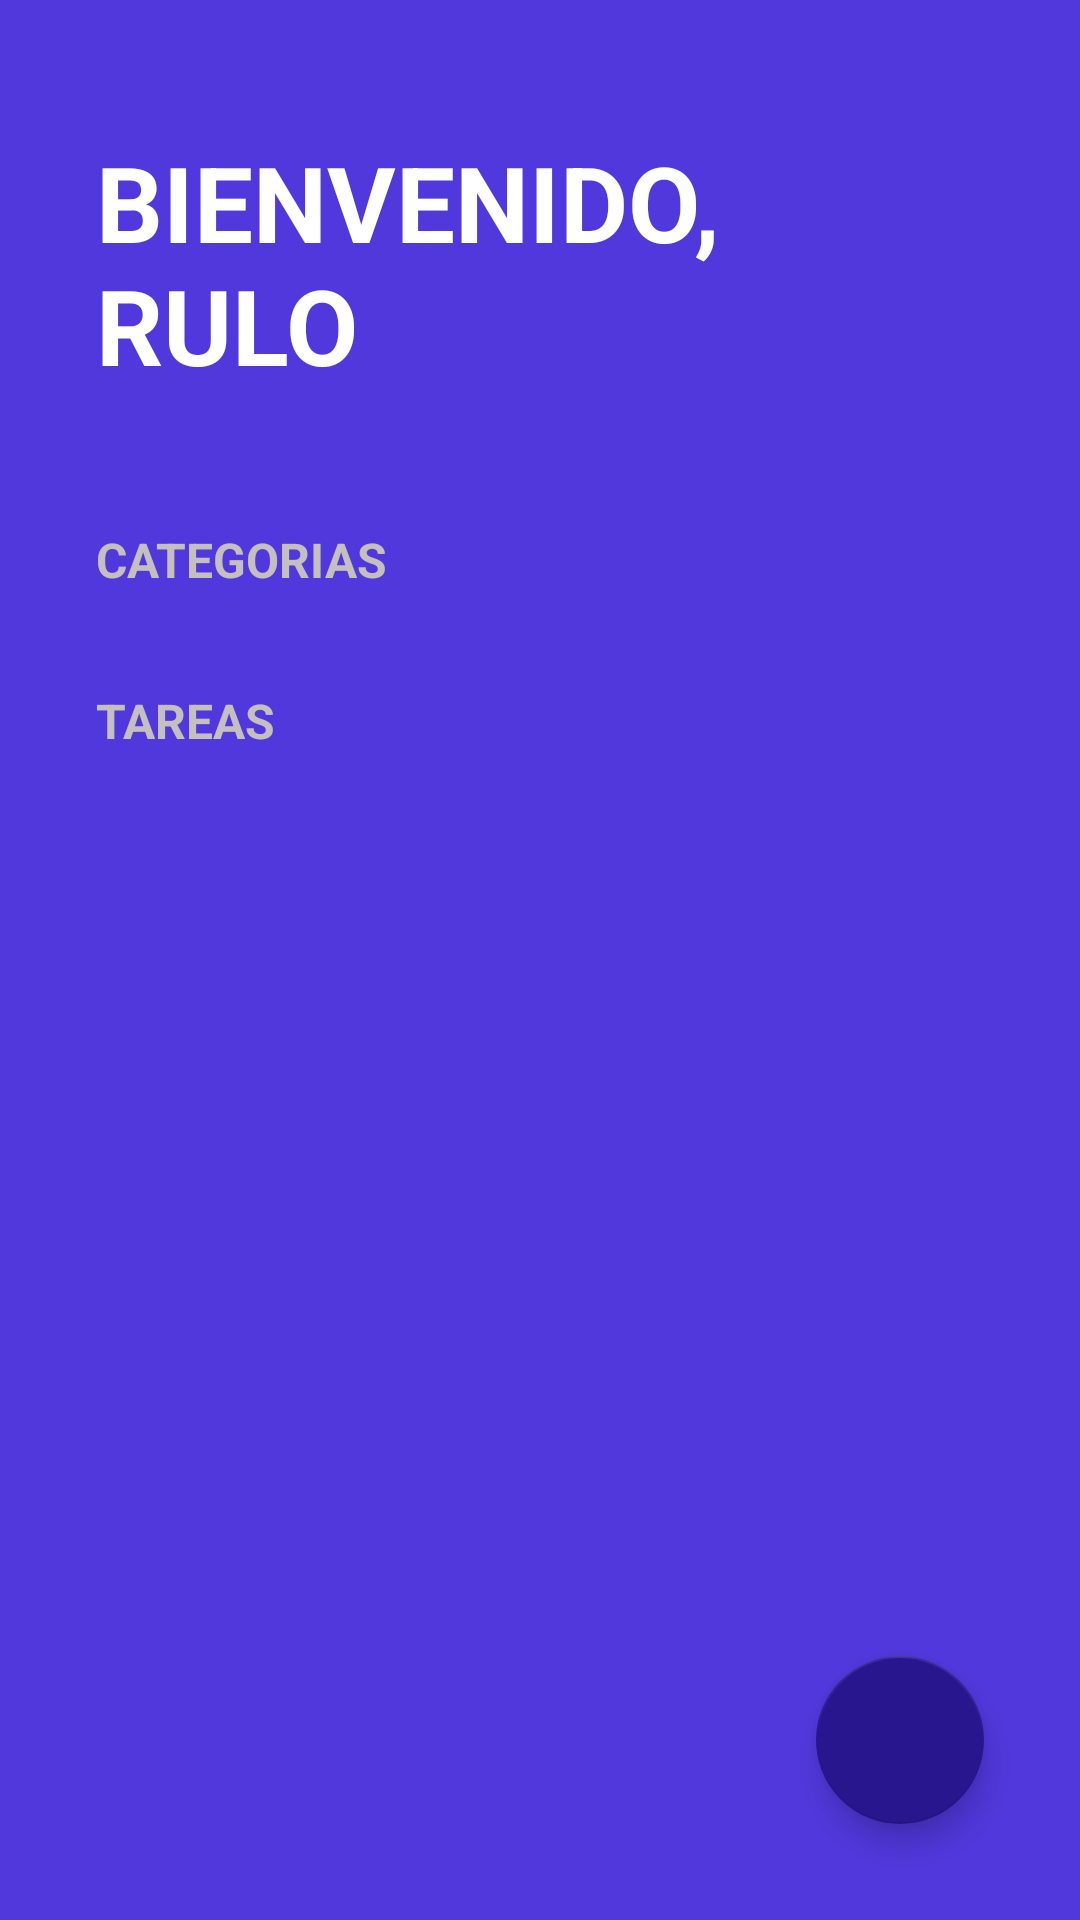

Write the Android layout XML for this screen, with the resource values it uses.
<!-- AndroidManifest.xml: activity theme Theme.TODOApp -->
<!-- res/layout/activity_todo.xml -->
<?xml version="1.0" encoding="utf-8"?>
<FrameLayout xmlns:android="http://schemas.android.com/apk/res/android"
    xmlns:app="http://schemas.android.com/apk/res-auto"
    xmlns:tools="http://schemas.android.com/tools"
     android:layout_height="match_parent"
     android:layout_width="match_parent">



    <LinearLayout
        android:layout_width="match_parent"
        android:layout_height="match_parent"
        android:orientation="vertical"
        android:background="@color/background_app_todo"
        tools:context=".todoapp.TodoActivity">

        <TextView
            android:layout_width="wrap_content"
            android:layout_height="wrap_content"
            android:textSize="35sp"
            android:textStyle="bold"
            android:textColor="@color/white"
            android:text="@string/todo_title"
            android:textAllCaps="true"
            android:layout_marginVertical="44dp"
            android:layout_marginHorizontal="32dp"

            />

        <TextView
            android:layout_width="wrap_content"
            android:layout_height="wrap_content"
            android:text="@string/todo_categories"
            style="@style/Todo_Subtitle"
            android:textStyle="bold"
            android:textSize="16dp"

            />

        <androidx.recyclerview.widget.RecyclerView
            android:id="@+id/rvCategories"
            android:layout_width="match_parent"
            android:layout_height="wrap_content"

            />

        <TextView
            android:layout_width="wrap_content"
            android:layout_height="wrap_content"
            android:layout_marginTop="32dp"
            android:text="@string/todo_task"
            android:textStyle="bold"
            style="@style/Todo_Subtitle"
            android:textSize="16dp"
            />

        <androidx.recyclerview.widget.RecyclerView
            android:id="@+id/rvTask"
            android:layout_width="match_parent"
            android:layout_height="wrap_content"
            android:layout_marginHorizontal="32dp"
            android:layout_marginTop="16dp"


            />






    </LinearLayout>

    <com.google.android.material.floatingactionbutton.FloatingActionButton
        android:id="@+id/fabAddTask"
        android:layout_width="wrap_content"
        android:layout_height="wrap_content"
        android:layout_margin="32dp"
        android:src="@drawable/baseline_add_24"
        app:tint="@color/white"
        app:fabSize="normal"
        app:backgroundTint="@color/todo_background_card"
        android:layout_gravity="end|bottom"
        />
</FrameLayout>
<!-- resources referenced by this layout -->
<resources>
  <color name="background_app_todo">#5138DD</color>
  <color name="todo_background_card">#28168E</color>
  <color name="white">#FFFFFFFF</color>
  <string name="todo_categories">Categorias</string>
  <string name="todo_task">Tareas</string>
  <string name="todo_title">Bienvenido, Rulo</string>
  <style name="Todo_Subtitle">
          
          <item name="textAllCaps">true</item>
          <item name="android:textColor">@color/todo_subtitle_text</item>
          <item name="android:layout_marginHorizontal">32dp</item>
          
      </style>
  <style name="Theme.TODOApp" parent="Theme.MaterialComponents.DayNight.NoActionBar">
          
          <item name="colorPrimary">@color/purple_500</item>
          <item name="colorPrimaryVariant">@color/purple_700</item>
          <item name="colorOnPrimary">@color/white</item>
          
          <item name="colorSecondary">@color/teal_200</item>
          <item name="colorSecondaryVariant">@color/teal_700</item>
          <item name="colorOnSecondary">@color/black</item>
          
          <item name="android:statusBarColor">@color/background_app_todo</item>
          
      </style>
  <color name="todo_subtitle_text">#C5C0BE</color>
  <color name="purple_500">#FF6200EE</color>
  <color name="purple_700">#FF3700B3</color>
  <color name="teal_200">#FF03DAC5</color>
  <color name="teal_700">#FF018786</color>
  <color name="black">#FF000000</color>
</resources>
